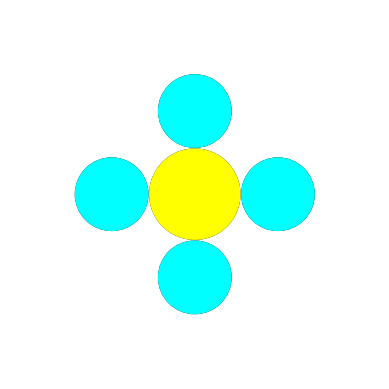

Python code for this plot:
# Graph a phosphate group (1P, 4O, 2H)

import matplotlib.pyplot as plt
from matplotlib.patches import Circle

# Create a figure and axes
fig, ax = plt.subplots()

# Define circles radius
H_radius = (1 * 1) / 25 # Periodic table: group 1, period 1
O_radius = H_radius * ((6 * 2) / 5) # Periodic table: group 6, period 2
P_radius = H_radius * ((5 * 3) / 5) # Periodic table: group 5, period 3

# Draw and add black circumferences
center_circumference = Circle((0.500, 0.500), P_radius, fill=False, color='black', lw=2) # Phosphate
ax.add_patch(center_circumference)
above_circumference = Circle((0.500, 0.725), O_radius, fill=False, color='black', lw=2) # Oxygen
ax.add_patch(above_circumference)
below_circumference = Circle((0.500, 0.275), O_radius, fill=False, color='black', lw=2) # Oxygen
ax.add_patch(below_circumference)
# below_below_circumference = Circle((0.500, 0.130), H_radius, fill=False, color='black', lw=2) # Hydrogen
# ax.add_patch(below_below_circumference)
left_circumference = Circle((0.275, 0.500), O_radius, fill=False, color='black', lw=2) # Oxygen
ax.add_patch(left_circumference)
# left_left_circumference = Circle((0.130, 0.500), H_radius, fill=False, color='black', lw=2) # Hydrogen
# ax.add_patch(left_left_circumference)
right_circumference = Circle((0.725, 0.500), O_radius, fill=False, color='black', lw=2) # Oxygen
ax.add_patch(right_circumference)

# Draw and add circles in the center, above, below, left, and right
center_circle = plt.Circle((0.500, 0.500), P_radius, fill=True, color='Yellow', lw=2) # Phosphate
ax.add_patch(center_circle)
above_circle = plt.Circle((0.500, 0.725), O_radius, fill=True, color='cyan', lw=2) # Oxygen
ax.add_patch(above_circle)
below_circle = plt.Circle((0.500, 0.275), O_radius, fill=True, color='cyan', lw=2) # Oxygen
ax.add_patch(below_circle)
# below_below_circle = plt.Circle((0.500, 0.130), H_radius, fill=True, color='gray', lw=2) # Hydrogen
# ax.add_patch(below_below_circle)
left_circle = plt.Circle((0.275, 0.500), O_radius, fill=True, color='cyan', lw=2) # Oxygen
ax.add_patch(left_circle)
# left_left_circle = plt.Circle((0.130, 0.500), H_radius, fill=True, color='gray', lw=2) # Hydrogen
# ax.add_patch(left_left_circle)
right_circle = plt.Circle((0.725, 0.500), O_radius, fill=True, color='cyan', lw=2) # Oxygen
ax.add_patch(right_circle)

# Set axis limits and equal aspect ratio
ax.set_xlim(0, 1)
ax.set_ylim(0, 1)
ax.set_aspect('equal', adjustable='box')

# Remove axis labels
ax.axis('off')

# Show the plot
plt.show()

# Save the plot as an image to your PC
# plt.savefig('Phosphate_group.png', dpi=300, bbox_inches='tight')

# Close the plot window
plt.close()
